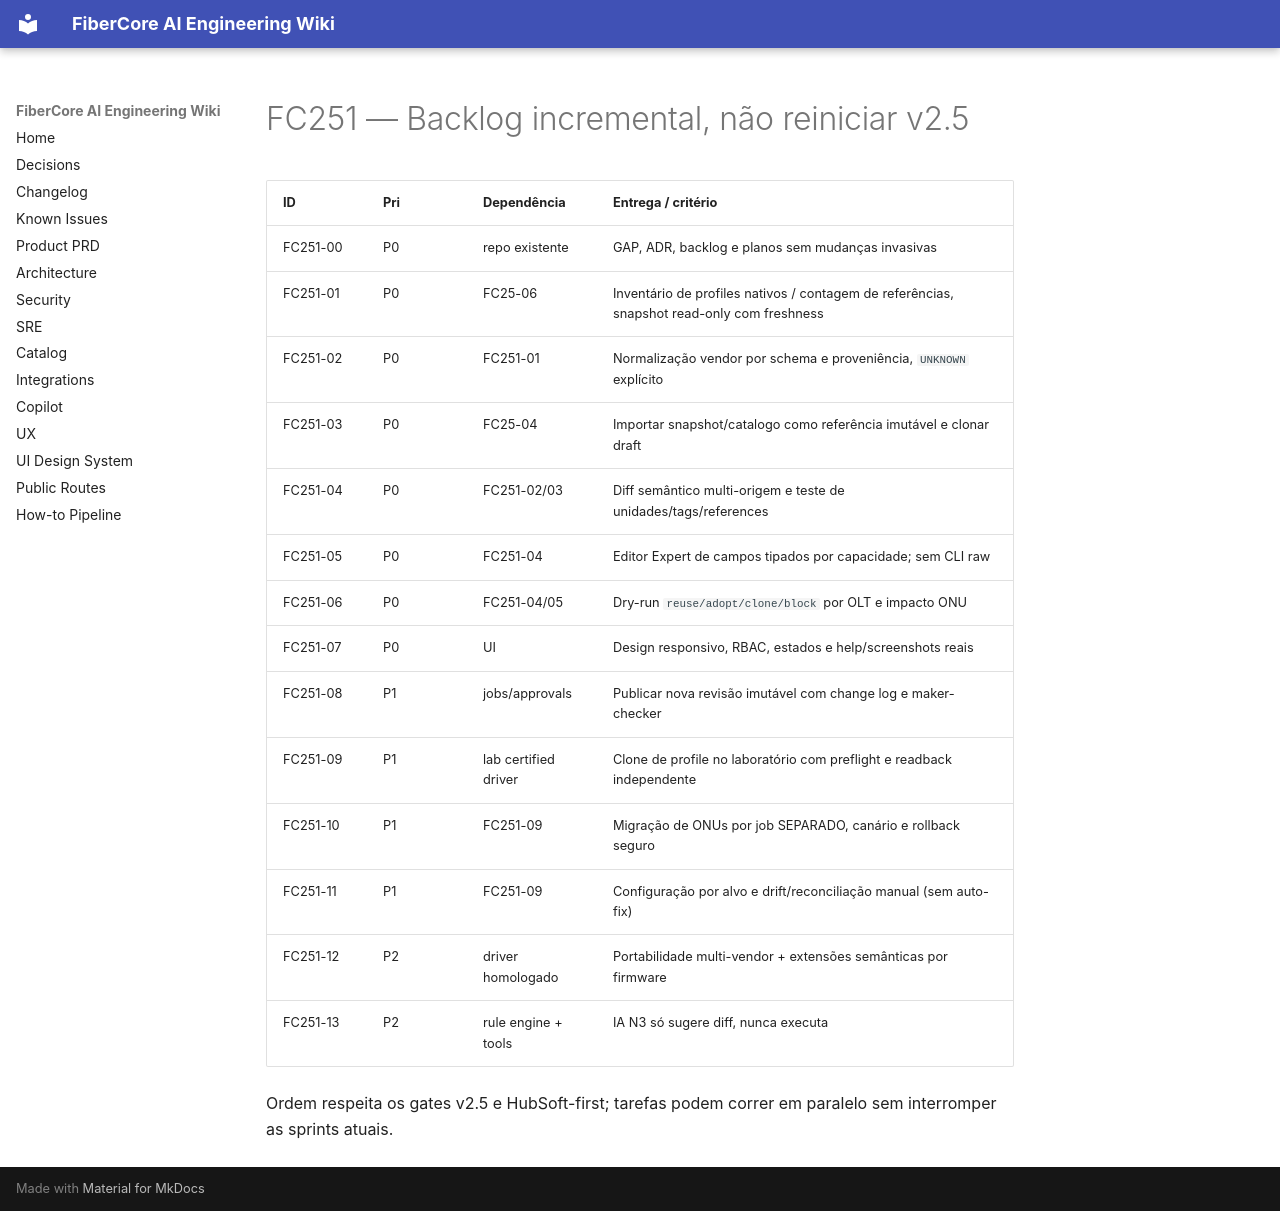

repository: keslleykledston/44-fibercore_ai · page: addenda/v2.5/package/docs/expert/product/BACKLOG/index.html · generator: mkdocs

# FC251 — Backlog incremental, não reiniciar v2.5

| ID | Pri | Dependência | Entrega / critério |
|---|---|---|---|
| FC251-00 | P0 | repo existente | GAP, ADR, backlog e planos sem mudanças invasivas |
| FC251-01 | P0 | FC25-06 | Inventário de profiles nativos / contagem de referências, snapshot read-only com freshness |
| FC251-02 | P0 | FC251-01 | Normalização vendor por schema e proveniência, `UNKNOWN` explícito |
| FC251-03 | P0 | FC25-04 | Importar snapshot/catalogo como referência imutável e clonar draft |
| FC251-04 | P0 | FC251-02/03 | Diff semântico multi-origem e teste de unidades/tags/references |
| FC251-05 | P0 | FC251-04 | Editor Expert de campos tipados por capacidade; sem CLI raw |
| FC251-06 | P0 | FC251-04/05 | Dry-run `reuse/adopt/clone/block` por OLT e impacto ONU |
| FC251-07 | P0 | UI | Design responsivo, RBAC, estados e help/screenshots reais |
| FC251-08 | P1 | jobs/approvals | Publicar nova revisão imutável com change log e maker-checker |
| FC251-09 | P1 | lab certified driver | Clone de profile no laboratório com preflight e readback independente |
| FC251-10 | P1 | FC251-09 | Migração de ONUs por job SEPARADO, canário e rollback seguro |
| FC251-11 | P1 | FC251-09 | Configuração por alvo e drift/reconciliação manual (sem auto-fix) |
| FC251-12 | P2 | driver homologado | Portabilidade multi-vendor + extensões semânticas por firmware |
| FC251-13 | P2 | rule engine + tools | IA N3 só sugere diff, nunca executa |

Ordem respeita os gates v2.5 e HubSoft-first; tarefas podem correr em paralelo sem interromper as sprints atuais.
